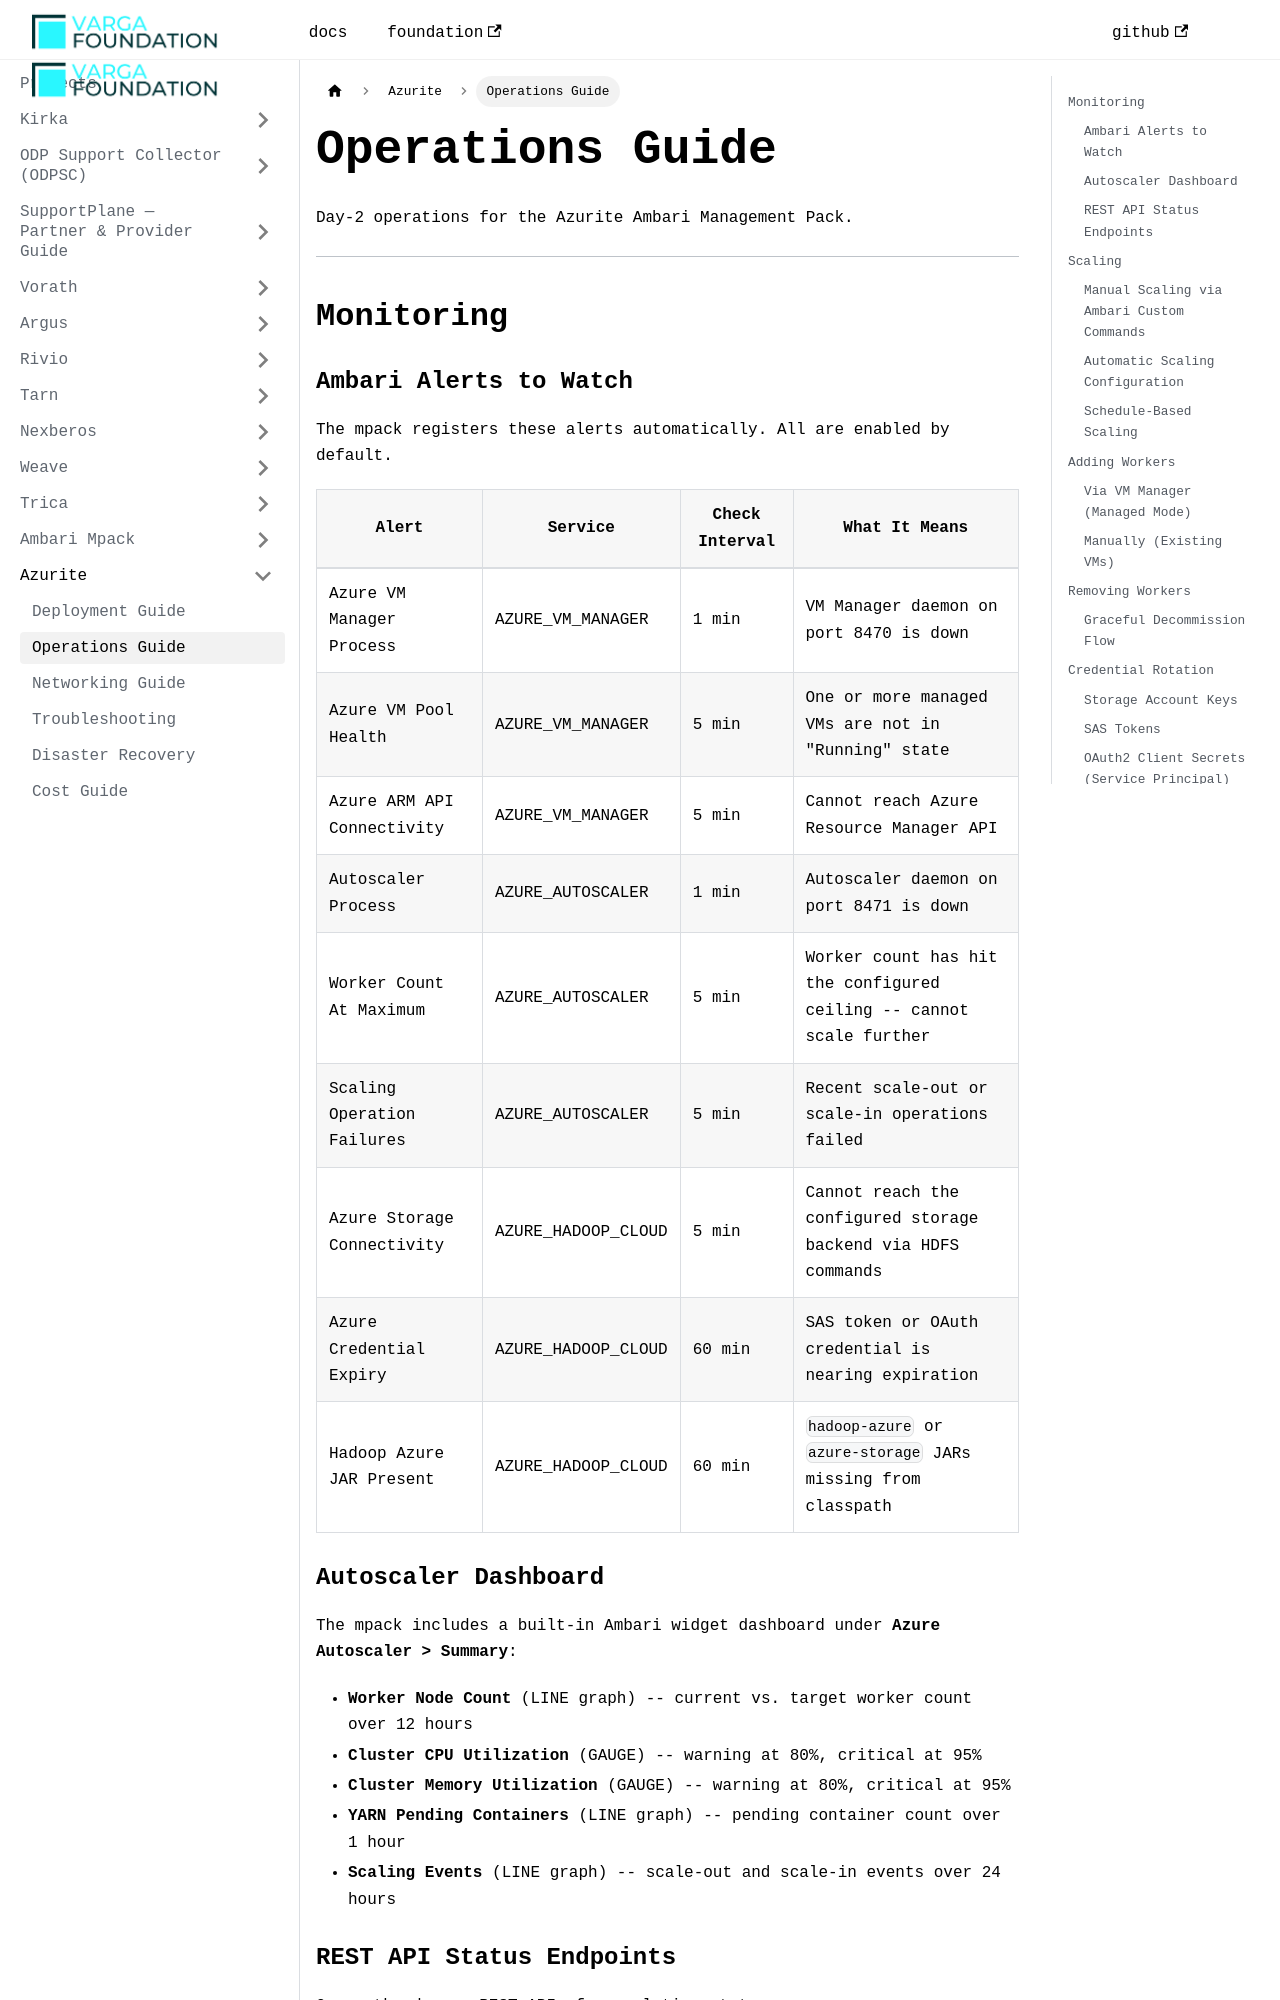

repository: VargaFoundation/docs · page: azurite/operations/index.html · generator: docusaurus

---
sidebar_position: 2
title: Operations Guide
---

# Operations Guide

Day-2 operations for the Azurite Ambari Management Pack.

---

## Monitoring

### Ambari Alerts to Watch

The mpack registers these alerts automatically. All are enabled by default.

| Alert | Service | Check Interval | What It Means |
|-------|---------|---------------|---------------|
| Azure VM Manager Process | AZURE_VM_MANAGER | 1 min | VM Manager daemon on port 8470 is down |
| Azure VM Pool Health | AZURE_VM_MANAGER | 5 min | One or more managed VMs are not in "Running" state |
| Azure ARM API Connectivity | AZURE_VM_MANAGER | 5 min | Cannot reach Azure Resource Manager API |
| Autoscaler Process | AZURE_AUTOSCALER | 1 min | Autoscaler daemon on port 8471 is down |
| Worker Count At Maximum | AZURE_AUTOSCALER | 5 min | Worker count has hit the configured ceiling -- cannot scale further |
| Scaling Operation Failures | AZURE_AUTOSCALER | 5 min | Recent scale-out or scale-in operations failed |
| Azure Storage Connectivity | AZURE_HADOOP_CLOUD | 5 min | Cannot reach the configured storage backend via HDFS commands |
| Azure Credential Expiry | AZURE_HADOOP_CLOUD | 60 min | SAS token or OAuth credential is nearing expiration |
| Hadoop Azure JAR Present | AZURE_HADOOP_CLOUD | 60 min | `hadoop-azure` or `azure-storage` JARs missing from classpath |

### Autoscaler Dashboard

The mpack includes a built-in Ambari widget dashboard under **Azure Autoscaler > Summary**:

- **Worker Node Count** (LINE graph) -- current vs. target worker count over 12 hours
- **Cluster CPU Utilization** (GAUGE) -- warning at 80%, critical at 95%
- **Cluster Memory Utilization** (GAUGE) -- warning at 80%, critical at 95%
- **YARN Pending Containers** (LINE graph) -- pending container count over 1 hour
- **Scaling Events** (LINE graph) -- scale-out and scale-in events over 24 hours
